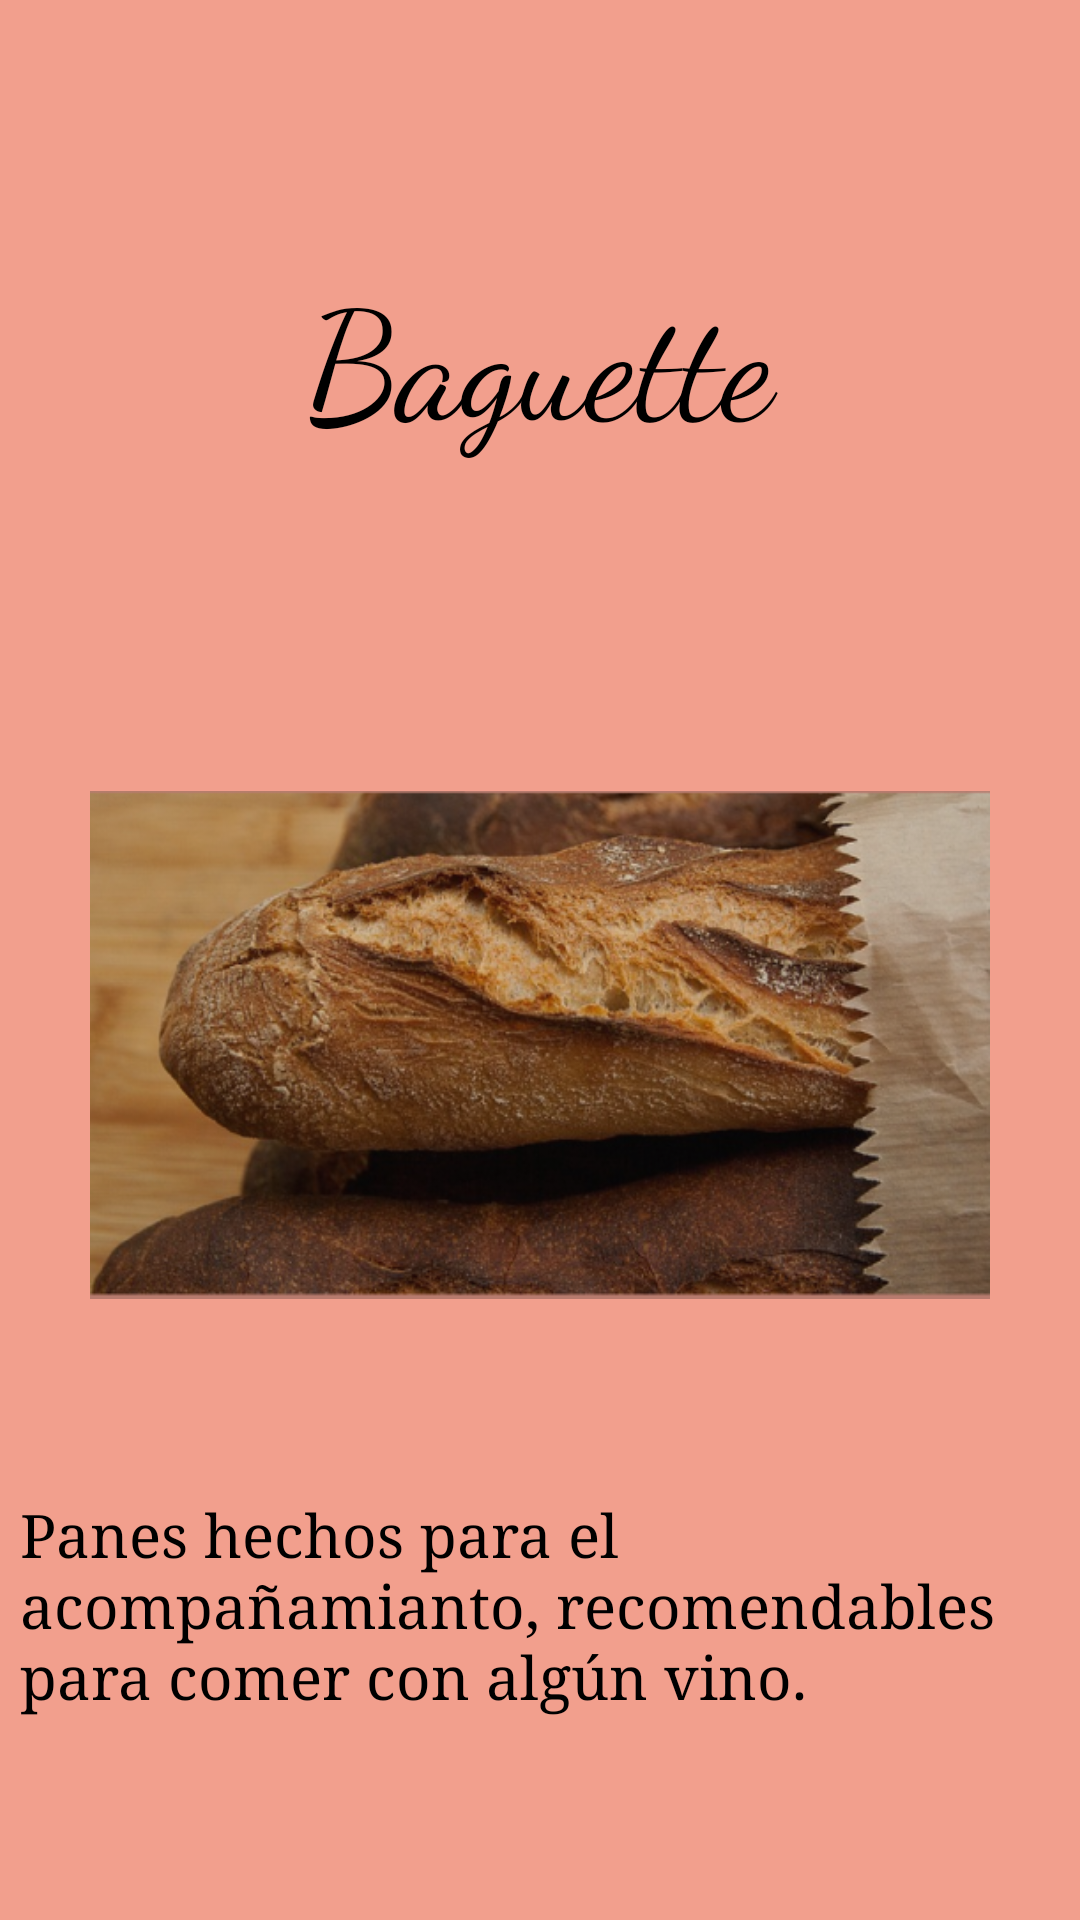

The Android layout XML behind this screen, and the referenced resources:
<!-- AndroidManifest.xml: application theme Theme.CafeteriaLaPepita -->
<!-- res/layout/activity_pop_up2.xml -->
<?xml version="1.0" encoding="utf-8"?>
<LinearLayout
    xmlns:android="http://schemas.android.com/apk/res/android"
    xmlns:app="http://schemas.android.com/apk/res-auto"
    xmlns:tools="http://schemas.android.com/tools"
    android:layout_width="match_parent"
    android:layout_height="match_parent"
    android:background="#F29F8D"
    android:gravity="center"
    android:orientation="vertical"
    tools:context=".PopUp2">

    <TextView
        android:layout_width="match_parent"
        android:layout_height="100dp"
        android:fontFamily="cursive"
        android:gravity="center"
        android:text="Baguette"
        android:textColor="#000"
        android:textSize="50dp" />

    <ImageView
        android:layout_width="300dp"
        android:layout_height="260dp"
        android:layout_marginTop="50dp"
        android:layout_marginBottom="20sp"
        android:src="@drawable/popup_2" />

    <TextView
        android:layout_width="match_parent"
        android:layout_height="wrap_content"
        android:text="Panes hechos para el acompañamianto, recomendables para comer con algún vino."
        android:textSize="20dp"
        android:layout_marginLeft="20px"
        android:layout_marginRight="20px"
        android:fontFamily="times"
        android:textColor="#000"
        />
</LinearLayout>
<!-- resources referenced by this layout -->
<resources>
  <!-- drawable popup_2: png bitmap (drawable, 288398 bytes) -->
  <style name="Theme.CafeteriaLaPepita" parent="Theme.MaterialComponents.DayNight.NoActionBar">
          
          <item name="colorPrimary">@color/purple_500</item>
          <item name="colorPrimaryVariant">@color/purple_700</item>
          <item name="colorOnPrimary">@color/white</item>
          
          <item name="colorSecondary">@color/teal_200</item>
          <item name="colorSecondaryVariant">@color/teal_700</item>
          <item name="colorOnSecondary">@color/black</item>
          
          <item name="android:statusBarColor">?attr/colorPrimaryVariant</item>
          
      </style>
  <color name="purple_500">#FF6200EE</color>
  <color name="purple_700">#FF3700B3</color>
  <color name="white">#FFFFFFFF</color>
  <color name="teal_200">#FF03DAC5</color>
  <color name="teal_700">#FF018786</color>
  <color name="black">#FF000000</color>
</resources>
